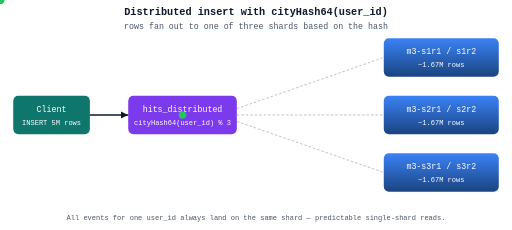
t = 0.00 s
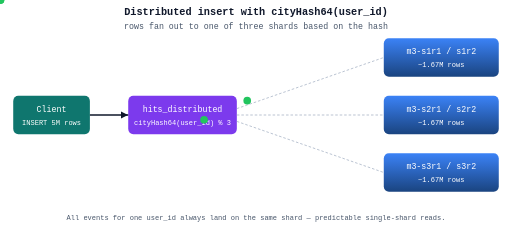
t = 0.75 s
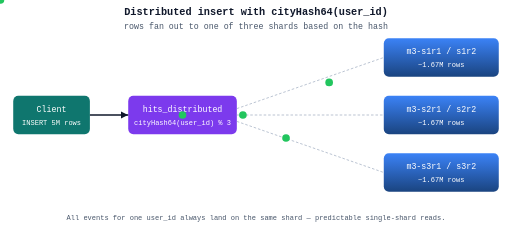
t = 1.70 s
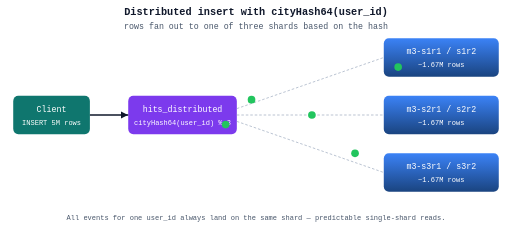
t = 2.50 s
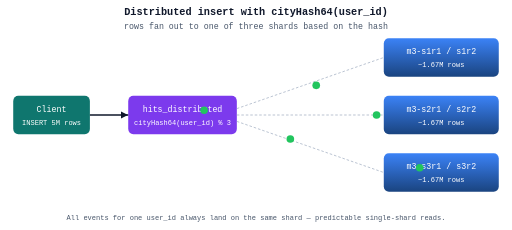
t = 3.25 s
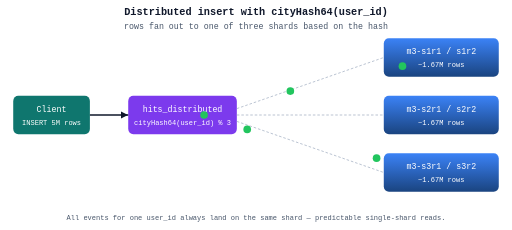
t = 4.25 s

The animated SVG that drew these frames (rendered in a browser with its animation timeline set to each time). Animation: 5 SMIL elements (animateMotion=5); one cycle of 5.00 s, repeats indefinitely.

<svg xmlns="http://www.w3.org/2000/svg" viewBox="0 0 800 360" width="800" height="360" font-family="ui-monospace, Menlo, monospace" font-size="13">
  <defs>
    <linearGradient id="ch" x1="0" y1="0" x2="0" y2="1">
      <stop offset="0%" stop-color="#3b82f6"/>
      <stop offset="100%" stop-color="#1a4480"/>
    </linearGradient>
  </defs>

  <text x="400" y="24" text-anchor="middle" font-size="16" font-weight="bold" fill="#0f172a">
    Distributed insert with cityHash64(user_id)
  </text>
  <text x="400" y="46" text-anchor="middle" fill="#475569">
    rows fan out to one of three shards based on the hash
  </text>

  <!-- Producer / client -->
  <g>
    <rect x="20" y="150" width="120" height="60" rx="8" fill="#0f766e"/>
    <text x="80" y="175" text-anchor="middle" fill="white">Client</text>
    <text x="80" y="195" text-anchor="middle" fill="white" font-size="11">INSERT 5M rows</text>
  </g>

  <!-- Distributed table -->
  <g>
    <rect x="200" y="150" width="170" height="60" rx="8" fill="#7c3aed"/>
    <text x="285" y="175" text-anchor="middle" fill="white">hits_distributed</text>
    <text x="285" y="195" text-anchor="middle" fill="white" font-size="11">cityHash64(user_id) % 3</text>
  </g>

  <!-- Three shards -->
  <g>
    <rect x="600" y="60" width="180" height="60" rx="8" fill="url(#ch)"/>
    <text x="690" y="85" text-anchor="middle" fill="white">m3-s1r1 / s1r2</text>
    <text x="690" y="105" text-anchor="middle" fill="white" font-size="11">~1.67M rows</text>

    <rect x="600" y="150" width="180" height="60" rx="8" fill="url(#ch)"/>
    <text x="690" y="175" text-anchor="middle" fill="white">m3-s2r1 / s2r2</text>
    <text x="690" y="195" text-anchor="middle" fill="white" font-size="11">~1.67M rows</text>

    <rect x="600" y="240" width="180" height="60" rx="8" fill="url(#ch)"/>
    <text x="690" y="265" text-anchor="middle" fill="white">m3-s3r1 / s3r2</text>
    <text x="690" y="285" text-anchor="middle" fill="white" font-size="11">~1.67M rows</text>
  </g>

  <!-- Static lines from client→distributed and distributed→shards -->
  <line x1="140" y1="180" x2="200" y2="180" stroke="#0f172a" stroke-width="2" marker-end="url(#a)"/>
  <line x1="370" y1="170" x2="600" y2="90"  stroke="#94a3b8" stroke-width="1" stroke-dasharray="4 3"/>
  <line x1="370" y1="180" x2="600" y2="180" stroke="#94a3b8" stroke-width="1" stroke-dasharray="4 3"/>
  <line x1="370" y1="190" x2="600" y2="270" stroke="#94a3b8" stroke-width="1" stroke-dasharray="4 3"/>

  <defs>
    <marker id="a" viewBox="0 0 10 10" refX="10" refY="5" markerWidth="6" markerHeight="6" orient="auto-start-reverse">
      <path d="M 0 0 L 10 5 L 0 10 z" fill="#0f172a"/>
    </marker>
  </defs>

  <!-- Animated rows traveling along three paths -->
  <g>
    <!-- Row → shard 1 -->
    <circle r="6" fill="#22c55e">
      <animateMotion dur="3s" repeatCount="indefinite" path="M 285 180 L 690 90"/>
    </circle>
    <!-- Row → shard 2 -->
    <circle r="6" fill="#22c55e">
      <animateMotion dur="3s" begin="1s" repeatCount="indefinite" path="M 285 180 L 690 180"/>
    </circle>
    <!-- Row → shard 3 -->
    <circle r="6" fill="#22c55e">
      <animateMotion dur="3s" begin="2s" repeatCount="indefinite" path="M 285 180 L 690 270"/>
    </circle>
    <!-- More rows on staggered cycles -->
    <circle r="6" fill="#22c55e">
      <animateMotion dur="3s" begin="0.5s" repeatCount="indefinite" path="M 285 180 L 690 270"/>
    </circle>
    <circle r="6" fill="#22c55e">
      <animateMotion dur="3s" begin="1.7s" repeatCount="indefinite" path="M 285 180 L 690 90"/>
    </circle>
  </g>

  <text x="400" y="345" text-anchor="middle" fill="#475569" font-size="11">All events for one user_id always land on the same shard — predictable single-shard reads.</text>
</svg>
